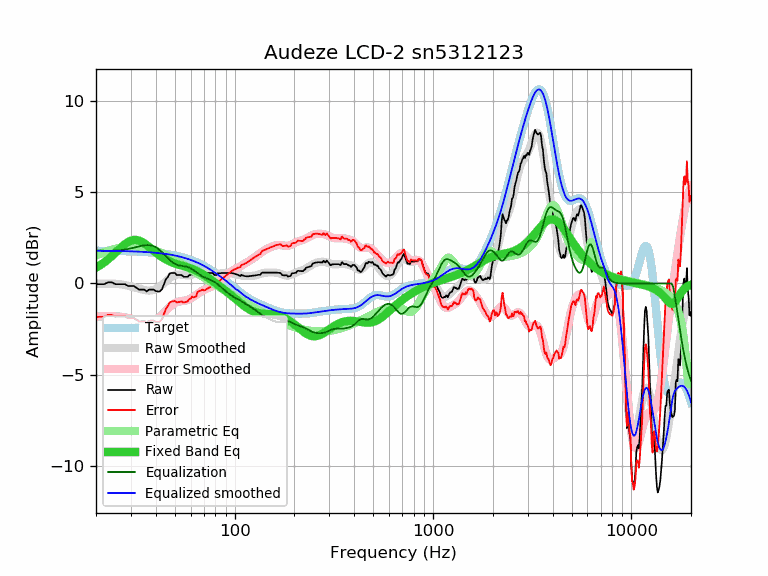

The data file committed next to this chart (first rows):
frequency, raw, error, smoothed, error_smoothed, equalization, parametric_eq, equalized_raw, equalized_smoothed, target
20, -0.04, -1.83, -0.02, -1.81, 1.81, 0.86, 1.78, 1.79, 1.79
21, -0.04, -1.82, -0.01, -1.80, 1.80, 1.00, 1.76, 1.79, 1.79
22, -0.04, -1.82, -0.00, -1.79, 1.79, 1.15, 1.75, 1.79, 1.79
23, 0.06, -1.72, -0.00, -1.79, 1.79, 1.32, 1.85, 1.79, 1.78
24, 0.06, -1.72, -0.01, -1.79, 1.79, 1.49, 1.85, 1.78, 1.78
25, -0.04, -1.82, -0.02, -1.80, 1.80, 1.67, 1.76, 1.78, 1.78
26, -0.04, -1.81, -0.03, -1.81, 1.81, 1.85, 1.77, 1.78, 1.78
27, -0.04, -1.81, -0.06, -1.83, 1.83, 2.01, 1.79, 1.77, 1.77
28, -0.04, -1.80, -0.09, -1.85, 1.85, 2.15, 1.82, 1.77, 1.77
29, -0.14, -1.90, -0.12, -1.89, 1.89, 2.27, 1.75, 1.76, 1.76
30, -0.14, -1.90, -0.16, -1.92, 1.92, 2.35, 1.78, 1.76, 1.76
31, -0.14, -1.89, -0.20, -1.96, 1.96, 2.38, 1.82, 1.75, 1.75
32, -0.24, -1.98, -0.25, -2.00, 2.00, 2.38, 1.76, 1.75, 1.75
33, -0.34, -2.08, -0.29, -2.03, 2.03, 2.35, 1.70, 1.74, 1.74
34, -0.34, -2.07, -0.33, -2.06, 2.06, 2.28, 1.73, 1.73, 1.73
35, -0.34, -2.06, -0.36, -2.09, 2.09, 2.20, 1.75, 1.73, 1.73
36, -0.44, -2.16, -0.38, -2.10, 2.10, 2.10, 1.66, 1.72, 1.72
37, -0.34, -2.05, -0.39, -2.10, 2.10, 2.00, 1.76, 1.71, 1.71
38, -0.34, -2.04, -0.38, -2.08, 2.08, 1.90, 1.74, 1.70, 1.70
39, -0.34, -2.03, -0.35, -2.04, 2.04, 1.79, 1.71, 1.69, 1.69
40, -0.42, -2.10, -0.31, -1.99, 1.99, 1.70, 1.57, 1.68, 1.68
41, -0.44, -2.10, -0.24, -1.91, 1.91, 1.61, 1.48, 1.67, 1.67
42, -0.44, -2.09, -0.17, -1.82, 1.82, 1.52, 1.39, 1.66, 1.66
43, -0.32, -1.96, -0.08, -1.72, 1.72, 1.45, 1.41, 1.64, 1.64
44, -0.04, -1.67, 0.02, -1.61, 1.61, 1.38, 1.58, 1.63, 1.63
45, 0.22, -1.39, 0.11, -1.50, 1.50, 1.32, 1.73, 1.62, 1.62
46, 0.35, -1.25, 0.21, -1.39, 1.39, 1.26, 1.75, 1.60, 1.60
47, 0.54, -1.04, 0.29, -1.29, 1.29, 1.21, 1.84, 1.58, 1.58
48, 0.57, -0.99, 0.36, -1.20, 1.20, 1.17, 1.78, 1.57, 1.57
49, 0.57, -0.97, 0.42, -1.13, 1.13, 1.13, 1.70, 1.55, 1.55
50, 0.57, -0.96, 0.46, -1.07, 1.07, 1.09, 1.64, 1.53, 1.53
51, 0.46, -1.05, 0.48, -1.03, 1.03, 1.06, 1.49, 1.51, 1.51
52, 0.46, -1.03, 0.49, -1.00, 1.00, 1.03, 1.46, 1.49, 1.49
53, 0.46, -1.00, 0.49, -0.98, 0.98, 1.01, 1.44, 1.47, 1.47
54, 0.46, -0.98, 0.48, -0.96, 0.96, 0.98, 1.43, 1.44, 1.45
55, 0.38, -1.04, 0.47, -0.95, 0.95, 0.96, 1.34, 1.42, 1.42
56, 0.36, -1.03, 0.46, -0.94, 0.94, 0.93, 1.30, 1.40, 1.40
57, 0.36, -1.01, 0.45, -0.92, 0.92, 0.91, 1.28, 1.37, 1.37
58, 0.36, -0.98, 0.45, -0.90, 0.90, 0.88, 1.26, 1.35, 1.35
59, 0.46, -0.85, 0.45, -0.87, 0.87, 0.86, 1.33, 1.32, 1.32
60, 0.46, -0.83, 0.46, -0.83, 0.83, 0.83, 1.29, 1.29, 1.29
61, 0.54, -0.72, 0.48, -0.78, 0.78, 0.80, 1.32, 1.26, 1.26
62, 0.46, -0.77, 0.50, -0.73, 0.73, 0.77, 1.19, 1.23, 1.23
63, 0.46, -0.74, 0.53, -0.68, 0.68, 0.74, 1.14, 1.20, 1.20
64, 0.46, -0.71, 0.55, -0.62, 0.62, 0.71, 1.08, 1.17, 1.17
65, 0.67, -0.46, 0.57, -0.57, 0.57, 0.67, 1.24, 1.14, 1.14
66, 0.67, -0.43, 0.59, -0.51, 0.51, 0.63, 1.19, 1.10, 1.10
67, 0.67, -0.40, 0.61, -0.47, 0.47, 0.59, 1.14, 1.07, 1.07
68, 0.67, -0.36, 0.61, -0.42, 0.42, 0.55, 1.10, 1.04, 1.04
69, 0.66, -0.34, 0.62, -0.38, 0.38, 0.51, 1.05, 1.00, 1.00
70, 0.57, -0.39, 0.62, -0.35, 0.35, 0.47, 0.92, 0.96, 0.96
71, 0.57, -0.35, 0.61, -0.32, 0.32, 0.43, 0.89, 0.93, 0.93
72, 0.57, -0.32, 0.60, -0.29, 0.29, 0.38, 0.86, 0.89, 0.89
73, 0.57, -0.28, 0.59, -0.26, 0.26, 0.34, 0.84, 0.85, 0.85
74, 0.57, -0.24, 0.58, -0.24, 0.24, 0.30, 0.81, 0.81, 0.81
75, 0.57, -0.20, 0.56, -0.21, 0.21, 0.25, 0.79, 0.78, 0.78
76, 0.57, -0.16, 0.55, -0.18, 0.18, 0.21, 0.76, 0.74, 0.74
77, 0.57, -0.12, 0.54, -0.15, 0.15, 0.16, 0.73, 0.70, 0.70
78, 0.54, -0.11, 0.54, -0.12, 0.12, 0.12, 0.67, 0.66, 0.66
79, 0.46, -0.15, 0.53, -0.09, 0.09, 0.08, 0.55, 0.62, 0.62
... 553 more rows
